Run: headless pygame with SDL's dummy video driver; simulated clock (each Clock.tick advances the game by its frame time, no real sleeping); random seed 0; keys injected as events and as key.get_pressed() state; no mouse input.
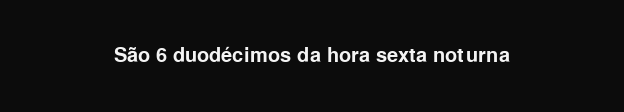
Frame 1 of 4 · flips 1–60 · no input
Frame 2 of 4 · flips 61–180 · tapped SPACE, RETURN · held RIGHT (→), D · screen unchanged from frame 1, image omitted
Frame 3 of 4 · flips 181–300 · held DOWN (↓), S · screen unchanged from frame 2, image omitted
Frame 4 of 4 · flips 301–420 · held LEFT (←), A, UP (↑), W · screen unchanged from frame 3, image omitted

The pygame program that drew these frames:

import pygame
from pygame import *
from datetime import datetime

pygame.init() # Inicializador

larg = 624
altr = 112

tela = pygame.display.set_mode((larg, altr))
tempo = pygame.time.Clock()
executa = True
fonte = pygame.font.SysFont("vivaldi", 30, False, False)

pygame.display.set_caption("São quantos duodécimos de qual hora??")

def geraDuodecimos():
    agora = datetime.now()
    horas = int(agora.strftime("%H"))
    minutos = int(agora.strftime("%M"))

    duodecimos = minutos // 5

    horasDict = {
        1: "primeira", 2: "segunda", 3: "terceira",
        4: "quarta", 5: "quinta", 6: "sexta",
        7: "sétima", 8: "oitava", 9: "nona",
        10: "décima", 11: "undécima", 12: "duodécima"
    }

    horaConvert = 0

    if horas <= 6:
        horaConvert = horas + 6
    elif horas >= 7 and horas <= 18:
        horaConvert = horas - 6
    else:
        horaConvert = horas - 18

    def ciclo(hora):
        if horas >= 7 and horas <= 18:
            return f"{hora} (diurna)"
        else:
            return f"{hora} noturna"

    hora = ciclo(horasDict[horaConvert])

    if duodecimos < 2:
        if duodecimos == 0:
            return f"É a hora {hora}"
        else:
            return f"É 1 duodécimo da hora {hora}"
    else:
        return f"São {duodecimos} duodécimos da hora {hora}"
    

while executa:
    tempo.tick(1000)
    tela.fill((12, 12, 12))
    mensagem = geraDuodecimos()
    textFormat = fonte.render(mensagem, True, (244, 244, 244))
    centro = textFormat.get_rect(center=(larg // 2, altr // 2))

    for event in pygame.event.get():
        if event.type == pygame.QUIT:
            executa = False

    tela.blit(textFormat, (centro))
    pygame.display.update()

pygame.quit()
